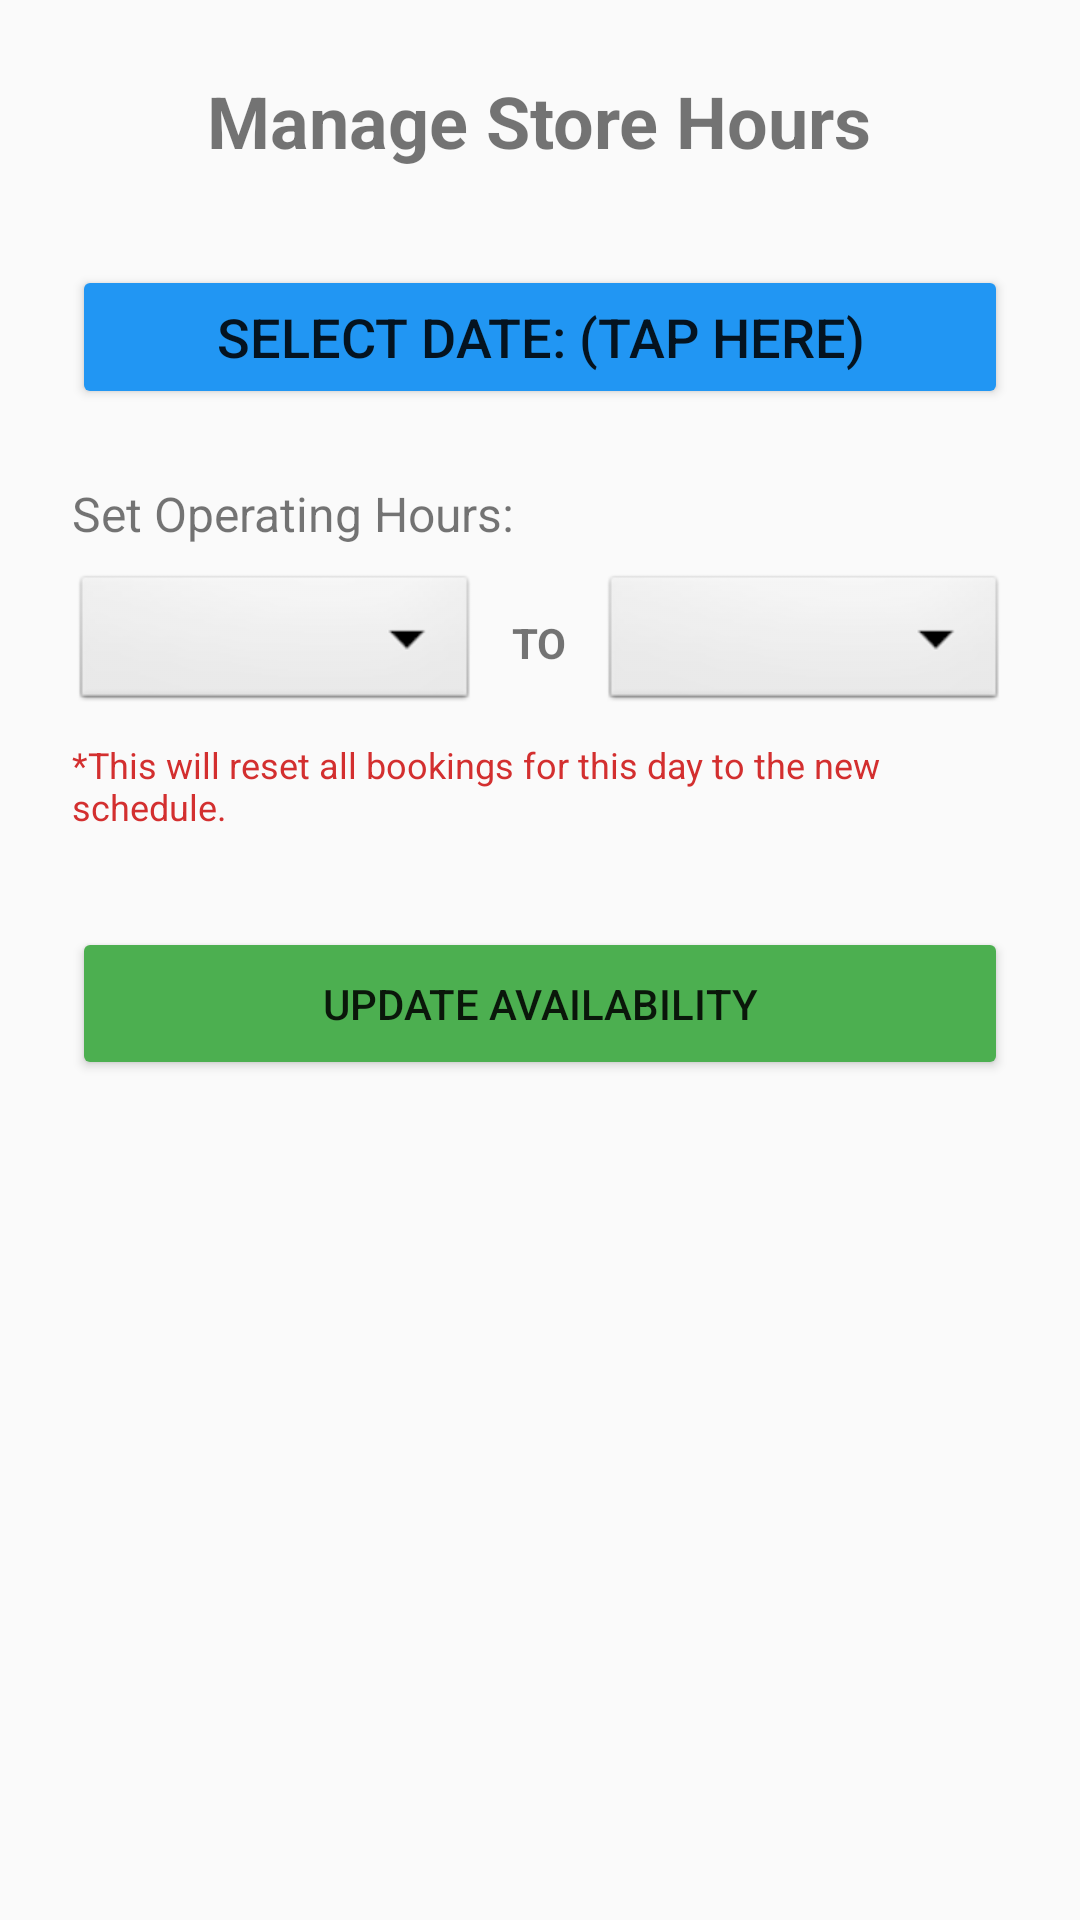

This screen was rendered from an Android layout file. Write that file and the resources it references.
<!-- AndroidManifest.xml: application theme Theme.EasyTest -->
<!-- res/layout/activity_manage_schedule.xml -->
<?xml version="1.0" encoding="utf-8"?>
<LinearLayout
    xmlns:android="http://schemas.android.com/apk/res/android"
    android:layout_width="match_parent"
    android:layout_height="match_parent"
    android:orientation="vertical"
    android:padding="24dp"
    android:gravity="center_horizontal">

    <TextView
        android:layout_width="wrap_content"
        android:layout_height="wrap_content"
        android:text="Manage Store Hours"
        android:textSize="24sp"
        android:textStyle="bold"
        android:layout_marginBottom="32dp"/>

    <Button
        android:id="@+id/btnSelectDate"
        android:layout_width="match_parent"
        android:layout_height="wrap_content"
        android:text="Select Date: (Tap here)"
        android:textSize="18sp"
        android:backgroundTint="#2196F3"
        android:layout_marginBottom="24dp"/>

    <TextView
        android:layout_width="match_parent"
        android:layout_height="wrap_content"
        android:text="Set Operating Hours:"
        android:textSize="16sp"
        android:layout_marginBottom="8dp"/>

    <LinearLayout
        android:layout_width="match_parent"
        android:layout_height="wrap_content"
        android:orientation="horizontal">

        <Spinner
            android:id="@+id/spinnerStart"
            android:layout_width="0dp"
            android:layout_height="wrap_content"
            android:layout_weight="1"
            android:minHeight="48dp"
            android:background="@android:drawable/btn_dropdown"/>

        <TextView
            android:layout_width="wrap_content"
            android:layout_height="wrap_content"
            android:text=" TO "
            android:textStyle="bold"
            android:layout_gravity="center"
            android:padding="8dp"/>

        <Spinner
            android:id="@+id/spinnerEnd"
            android:layout_width="0dp"
            android:layout_height="wrap_content"
            android:layout_weight="1"
            android:minHeight="48dp"
            android:background="@android:drawable/btn_dropdown"/>
    </LinearLayout>

    <TextView
        android:layout_width="match_parent"
        android:layout_height="wrap_content"
        android:text="*This will reset all bookings for this day to the new schedule."
        android:textColor="#D32F2F"
        android:textSize="12sp"
        android:layout_marginTop="8dp"
        android:layout_marginBottom="32dp"/>

    <Button
        android:id="@+id/btnSaveSchedule"
        android:layout_width="match_parent"
        android:layout_height="wrap_content"
        android:text="Update Availability"
        android:backgroundTint="#4CAF50"
        android:padding="16dp"/>

</LinearLayout>
<!-- resources referenced by this layout -->
<resources>
  <style name="Theme.EasyTest" parent="android:Theme.Material.Light.NoActionBar" />
</resources>
